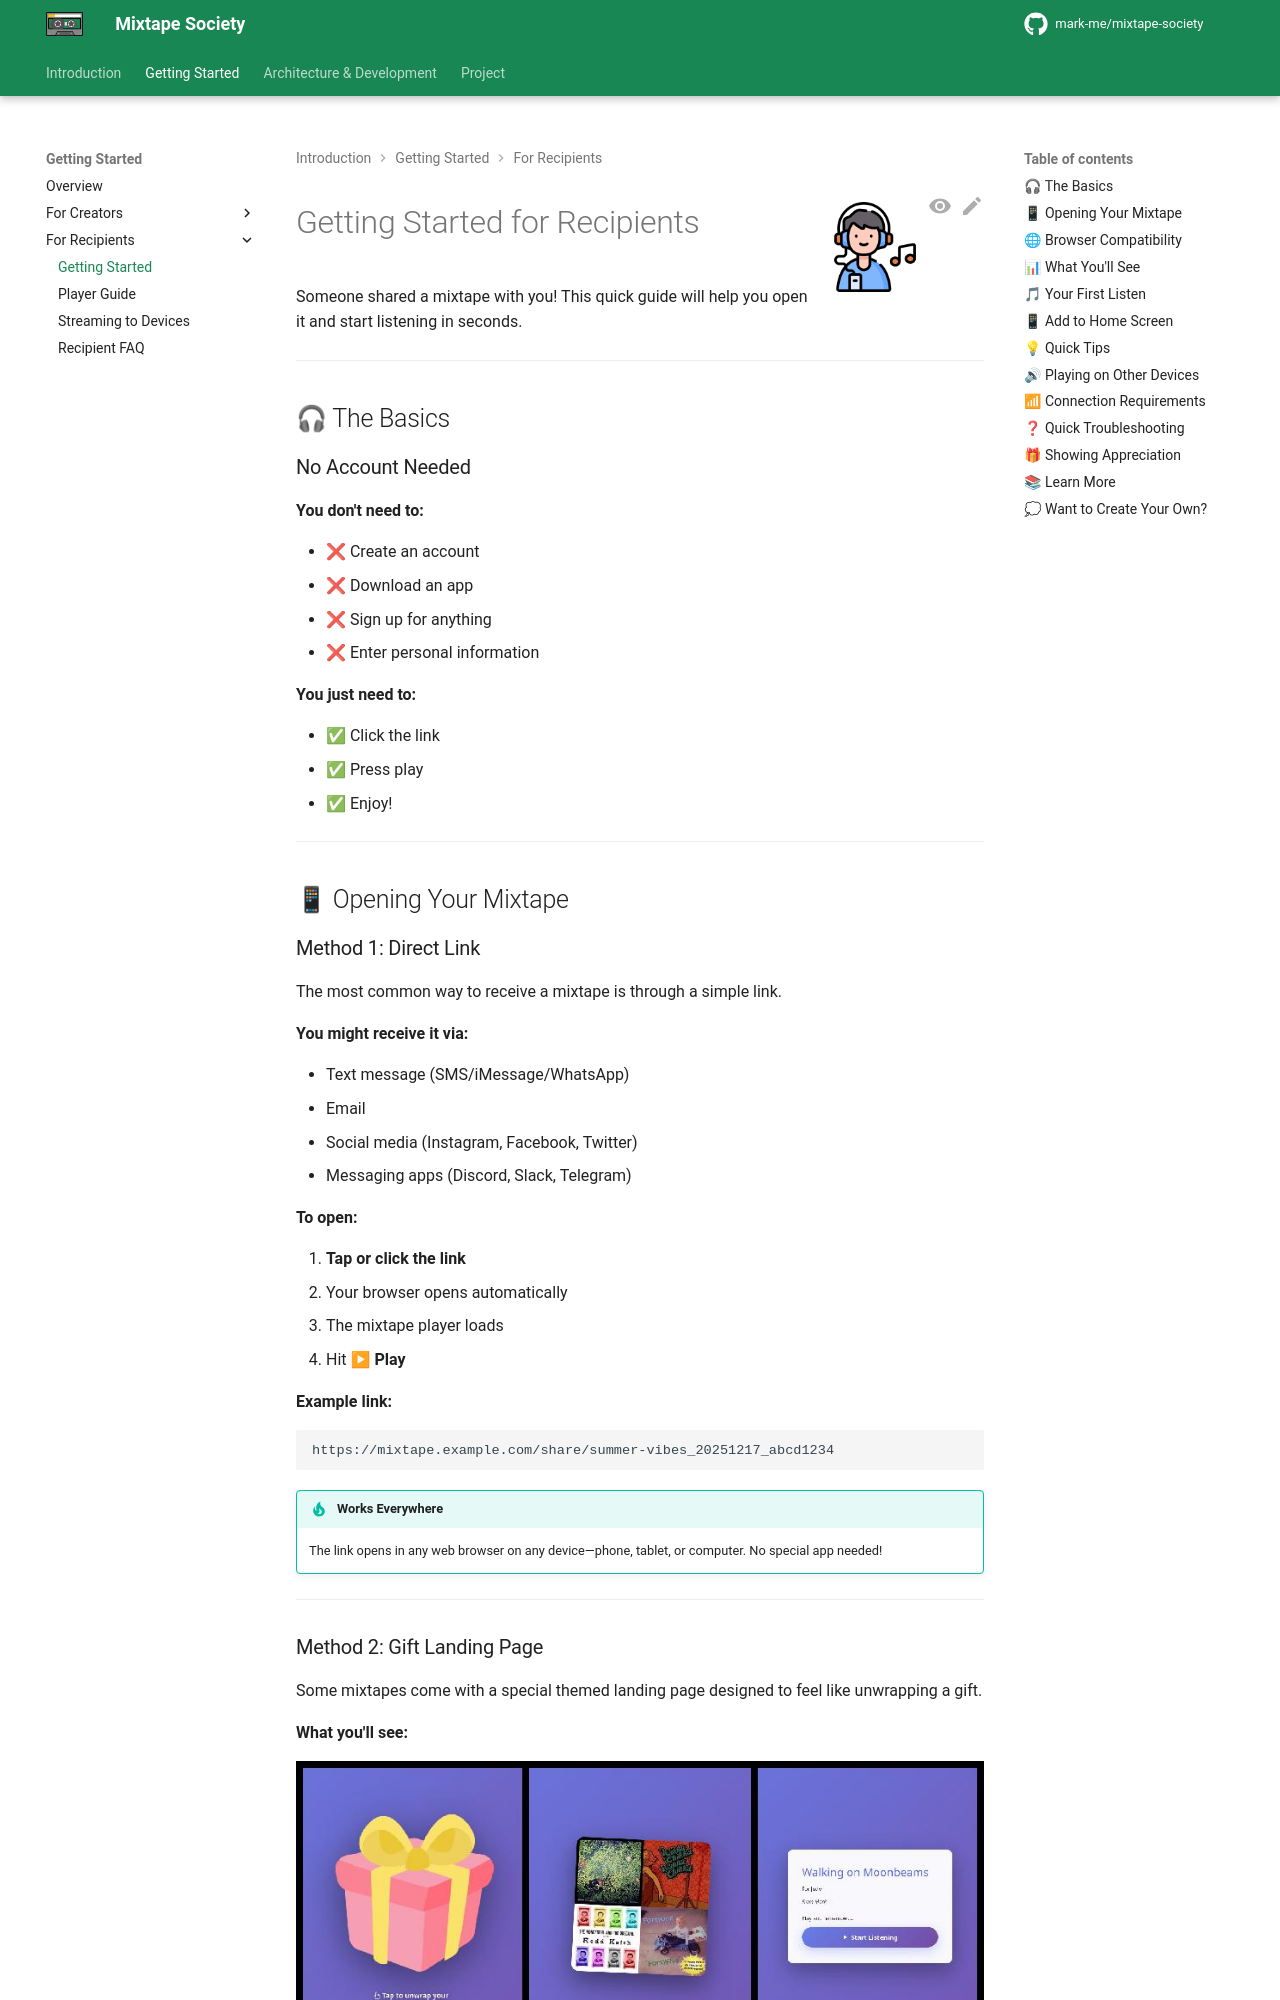

repository: mark-me/mixtape-society · page: user/recipients/getting-started.html · generator: mkdocs

![Getting Started](../../images/receiver.png){ align=right width="90" }

# Getting Started for Recipients

Someone shared a mixtape with you! This quick guide will help you open it and start listening in seconds.

---

## 🎧 The Basics

### No Account Needed

**You don't need to:**

- ❌ Create an account
- ❌ Download an app
- ❌ Sign up for anything
- ❌ Enter personal information

**You just need to:**

- ✅ Click the link
- ✅ Press play
- ✅ Enjoy!

---

## 📱 Opening Your Mixtape

### Method 1: Direct Link

The most common way to receive a mixtape is through a simple link.

**You might receive it via:**

- Text message (SMS/iMessage/WhatsApp)
- Email
- Social media (Instagram, Facebook, Twitter)
- Messaging apps (Discord, Slack, Telegram)

**To open:**

1. **Tap or click the link**
2. Your browser opens automatically
3. The mixtape player loads
4. Hit **▶ Play**

**Example link:**

```http
https://mixtape.example.com/share/summer-vibes_20251217_abcd1234
```

!!! tip "Works Everywhere"
    The link opens in any web browser on any device—phone, tablet, or computer. No special app needed!

---
